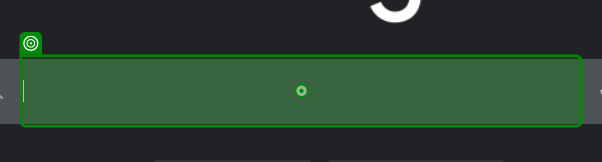
Workflow: Main

Step 1: type "UiPath[k(enter)]" into 'TEXTAREA APjFqb'

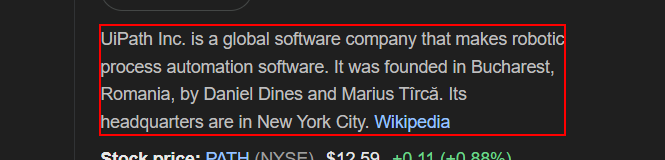
Step 2: get-text from the element